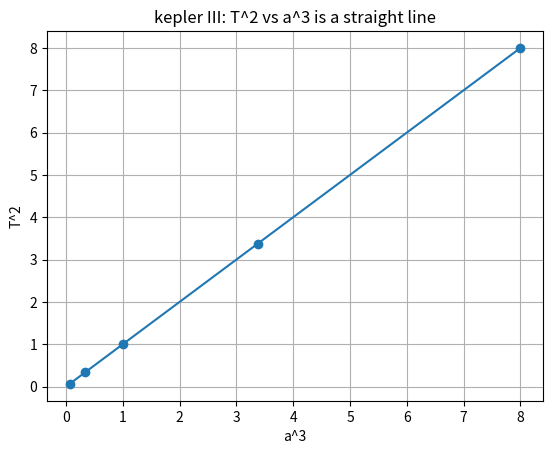

Generate this figure with matplotlib:
# checking keplers third law: T^2 is proportional to a^3 (period squared ~ radius cubed).
# i put planets on circular orbits at different radii, measure how long one lap takes,
# then plot T^2 vs a^3 and see if its a straight line through the origin. (it is.)

import numpy as np
import matplotlib.pyplot as plt

GM = 4*np.pi**2     #earth units again

def period(r):
    pos = np.array([r, 0.0]); vel = np.array([0.0, np.sqrt(GM/r)])
    def accel(p): return -GM*p/np.linalg.norm(p)**3
    dt = 0.0005; a = accel(pos); t = 0.0; prev_y = 0.0
    for i in range(2_000_000):
        pos = pos + vel*dt + 0.5*a*dt**2
        a2 = accel(pos); vel = vel + 0.5*(a+a2)*dt; a = a2
        t += dt
        # detect one full lap: crossed y=0 going up after having gone around
        if i > 10 and prev_y < 0 and pos[1] >= 0:
            return t
        prev_y = pos[1]
    return t

radii = np.array([0.4, 0.7, 1.0, 1.5, 2.0])
Ts = np.array([period(r) for r in radii])

print("radius (AU) | period (yr) | T^2/a^3 (should be ~1)")
for r, T in zip(radii, Ts):
    print(f"  {r:.2f}      |   {T:.3f}    |  {T**2/r**3:.3f}")

plt.plot(radii**3, Ts**2, "o-")
plt.xlabel("a^3"); plt.ylabel("T^2")
plt.title("kepler III: T^2 vs a^3 is a straight line")
plt.grid(True)
plt.show()
